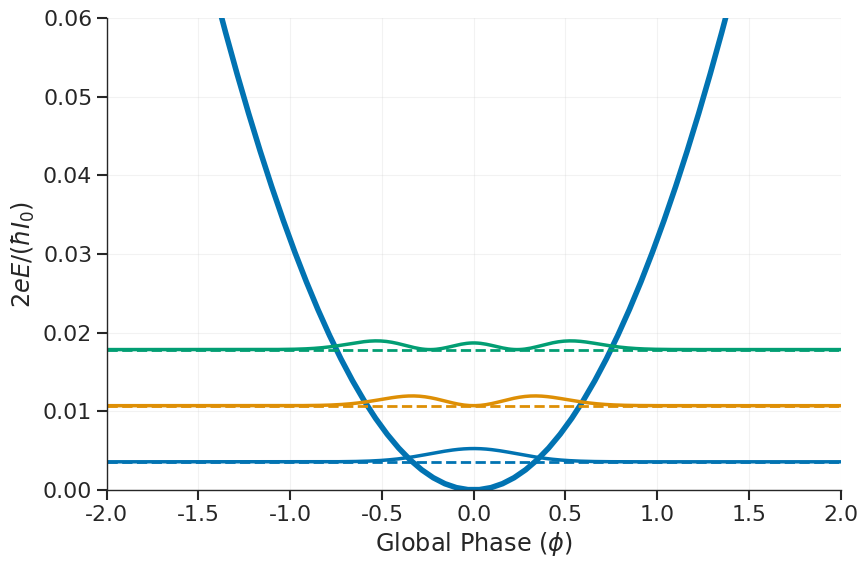

The script that saved this image: (Note: this script raises an exception after producing the figure.)
import numpy as np
import matplotlib.pyplot as plt
import matplotlib as mpl
from scipy.sparse import diags
from scipy.linalg import eigh
from scipy.integrate import quad
from scipy.optimize import root_scalar
from scipy.optimize import brentq
import seaborn as sns

I_c = 1
phi_c = 10 * np.pi 
b=5.6
E_C = 1e-4
pi = np.pi

# b = phi_c/(np.sqrt(3 * np.pi**2))

def set_origin_style(
    font_size=20,
    axes_linewidth=2.2,
    tick_width=2.0,
    tick_length_major=8,
    tick_length_minor=4,
    ticks_direction="in",
    show_box=True,          # True = Origin-like box around plot
    use_minor_ticks=True,
    legend_frame=False
):
    mpl.rcParams.update({
        # Fonts
        "font.size": font_size,
        "axes.labelsize": font_size,
        "axes.titlesize": font_size,
        "legend.fontsize": font_size * 0.75,

        # Axes appearance
        "axes.linewidth": axes_linewidth,

        # Ticks
        "xtick.direction": ticks_direction,
        "ytick.direction": ticks_direction,
        "xtick.major.width": tick_width,
        "ytick.major.width": tick_width,
        "xtick.minor.width": tick_width * 0.9,
        "ytick.minor.width": tick_width * 0.9,
        "xtick.major.size": tick_length_major,
        "ytick.major.size": tick_length_major,
        "xtick.minor.size": tick_length_minor,
        "ytick.minor.size": tick_length_minor,

        # Figure export (Origin-like clean export)
        "savefig.dpi": 300,
        "figure.dpi": 120,
        "savefig.bbox": "tight",
    })

    # Apply to current axes when you call it
    ax = plt.gca()
    if use_minor_ticks:
        ax.minorticks_on()

    if show_box:
        # Origin often shows a full box around plot
        for spine in ax.spines.values():
            spine.set_visible(True)
            spine.set_linewidth(axes_linewidth)
    else:
        # “Scientific Matplotlib” style (no top/right)
        ax.spines["top"].set_visible(False)
        ax.spines["right"].set_visible(False)

    leg = ax.get_legend()
    if leg is not None:
        leg.set_frame_on(legend_frame)

def turning_points(E, V, phi):
    f = lambda x: E - V(x)
    roots = []
    for i in range(len(phi) - 1):
        if f(phi[i]) * f(phi[i+1]) < 0:
            roots.append(brentq(f, phi[i], phi[i+1]))
    if len(roots) < 2:
        raise ValueError("Not enough turning points")
    return roots[0], roots[-1]

def potential(phi):
    return I_c * ( (phi**2 + (pi*b)**2)/phi_c
            - (phi**4 + 6*phi**2*(pi*b)**2 + (pi*b)**4)/(2*phi_c**3) )

def WKB_action(E, V, phi):
    phi1, phi2 = turning_points(E, V, phi)
    integrand = lambda x: np.sqrt((E - V(x))/(4*E_C))
    return quad(integrand, phi1, phi2, limit=200)[0]

def WKB_quantization(E, n, V, phi):
    return WKB_action(E, V, phi) - (n + 0.5)*np.pi

gamma = -1/(2 * phi_c**3)
beta =  (phi_c**2 - 3*np.pi**2*b**2)/phi_c**3

def bracket_wkb_root(n, Vfun, phi, ngrid=2000, eps=1e-12):
    Vvals = Vfun(phi)
    Vmin, Vmax = np.min(Vvals), np.max(Vvals)

    # energies strictly inside (Vmin, Vmax) so turning points exist
    Es = Vmin + (Vmax - Vmin) * np.linspace(eps, 1 - eps, ngrid)

    fvals = []
    for E in Es:
        try:
            fvals.append(WKB_quantization(E, n, Vfun, phi))
        except ValueError:
            fvals.append(np.nan)

    fvals = np.array(fvals)

    # find first adjacent pair with opposite signs
    for i in range(len(Es) - 1):
        if np.isfinite(fvals[i]) and np.isfinite(fvals[i+1]):
            if fvals[i] * fvals[i+1] < 0:
                return Es[i], Es[i+1]

    raise RuntimeError(f"No sign change found for n={n}. Try increasing ngrid or check potential/turning points.")

# print(r"E_C * gamma/beta = ", E_C * gamma/beta)

b_values = [0,5.7]

for b in b_values:
    temp = []
    temp1 = []
        # --- GRID ---
    phi_min, phi_max = -np.sqrt((phi_c**2)/3 - np.pi**2*b**2),np.sqrt((phi_c**2)/3 - np.pi**2*b**2)


    # phi_min, phi_max = -700,700
    N = 2400
    phi = np.linspace(phi_min, phi_max, N)
    dphi = phi[1] - phi[0]
    U = I_c * ( (phi**2 + (pi*b)**2)/phi_c
            - (phi**4 + 6*phi**2*(pi*b)**2 + (pi*b)**4)/(2*phi_c**3) )

    kinetic = diags([np.full(N-1, 1.0), np.full(N, -2.0), np.full(N-1, 1.0)],
                    offsets=[-1,0,1]).toarray() * ( -4.0 * E_C / (dphi**2) )
    
    # U_total = U + soft_wall(phi, phi_min, phi_max)
    U_total = U

    # print("Maximum of potential:", np.max(U) - np.min(U))

    H = kinetic + np.diag(U_total)
    
    # H = kinetic + np.diag(U)
    num_eig = 3
    E, V = eigh(H, subset_by_index=(0, num_eig-1))

    E0, E1, E2 = E[0], E[1], E[2]

    # a0, b0 = bracket_wkb_root(0, potential, phi)
    # E0_WKB = brentq(lambda E: WKB_quantization(E, 0, potential, phi), a0, b0)

    # a1, b1 = bracket_wkb_root(1, potential, phi)
    # E1_WKB = brentq(lambda E: WKB_quantization(E, 1, potential, phi), a1, b1)

    # a2, b2 = bracket_wkb_root(2, potential, phi)
    # E2_WKB = brentq(lambda E: WKB_quantization(E, 2, potential, phi), a2, b2)

    digits = 5

    # print(f"{np.round(E0 - np.min(U),digits)} & {np.round(E1 - np.min(U),digits)} & {np.round(E2 - np.min(U),digits)}")
    # print(f"{np.round(E0_WKB - np.min(U),digits)} & {np.round(E1_WKB - np.min(U),digits)} & {np.round(E2_WKB - np.min(U),digits)}")

    box_state = 1/(2*phi_max)**2

    # print(f"Comparison of ground state {E0} versus box state {box_state}")

    E10 = E1 - E0
    E21 = E2 - E1

    # print("Energy transition 0 to 1", E10)
    # print("Energy transition 1 to 2", E21)

    # E21_WKB = E2_WKB - E1_WKB
    # E10_WKB = E1_WKB - E0_WKB

    # print("Absolute Anharmonicity:", E21 - E10)
    # print("Relative Anharmonicity:", (E21-E10)/E10)

    # print("Semi-classical estimate Absolute Anharmonicity:", E21_WKB - E10_WKB)
    # print("Semi-classical estimate Relative Anharmonicity:", (E21_WKB - E10_WKB)/E10_WKB)


    psi0 = V[:,0]
    psi1 = V[:,1]
    psi2 = V[:,2]

    edge_prob = (
        np.sum(np.abs(psi0[:10])**2) +
        np.sum(np.abs(psi0[-10:])**2)
    ) * dphi

    phi_range = np.linspace(-np.sqrt((phi_c**2) - 3*np.pi**2*b**2), np.sqrt((phi_c**2) - 3*np.pi**2*b**2), 1000)

    def U_function(phi):
        return  I_c * ( (phi**2 + (pi*b)**2)/phi_c
            - (phi**4 + 6*phi**2*(pi*b)**2 + (pi*b)**4)/(2*phi_c**3) )

    # print("Edge probability:", edge_prob)
    c= 0.001
    # colors = sns.color_palette("colorblind")
    psi0 = psi0 / np.sqrt(np.sum(np.abs(psi0)**2) * dphi)
    psi1 = psi1 / np.sqrt(np.sum(np.abs(psi1)**2) * dphi)
    psi2 = psi2 / np.sqrt(np.sum(np.abs(psi2)**2) * dphi)
    # print(np.max(U_function(phi_range) - np.min(U))) 
    
    sns.set_theme(
        style="ticks",
        context="paper",
        palette="colorblind",
        font_scale=1.8
    )

    colors = sns.color_palette("colorblind")

    fig, ax = plt.subplots(figsize=(9,6))

    # potential
    ax.plot(
        phi_range,
        U_function(phi_range) - np.min(U),
        linewidth=4
    )

    # wavefunctions
    ax.plot(
        phi,
        c * psi0**2 + E0 - np.min(U),
        linewidth=2.5,
        color=colors[0]
    )

    ax.plot(
        phi,
        c * psi1**2 + E1 - np.min(U),
        linewidth=2.5,
        color=colors[1]
    )

    ax.plot(
        phi,
        c * psi2**2 + E2 - np.min(U),
        linewidth=2.5,
        color=colors[2]
    )

    # energy levels
    ax.axhline(E0 - np.min(U), linestyle="--", linewidth=2, color=colors[0])
    ax.axhline(E1 - np.min(U), linestyle="--", linewidth=2, color=colors[1])
    ax.axhline(E2 - np.min(U), linestyle="--", linewidth=2, color=colors[2])

    # axis limits
    ax.set_xlim(-2,2)
    ax.set_ylim(0,0.06)

    # labels
    ax.set_xlabel(r"Global Phase ($\phi$)")
    ax.set_ylabel(r"$2eE/(\hbar I_0)$")

    # ticks
    ax.tick_params(axis="both", which="major", length=7, width=1.5)
    ax.tick_params(axis="both", which="minor", length=4, width=1)

    # grid
    ax.grid(alpha=0.25)

    # remove top/right spines (seaborn style)
    sns.despine(ax=ax)

    # legend
    ax.legend(frameon=False)

    fig.tight_layout()

    fig.savefig(
        f"imgs/energies_b{np.round(b,2)}.png",
        dpi=300,
        bbox_inches="tight"
    )

    plt.show()
    # plt.close()
